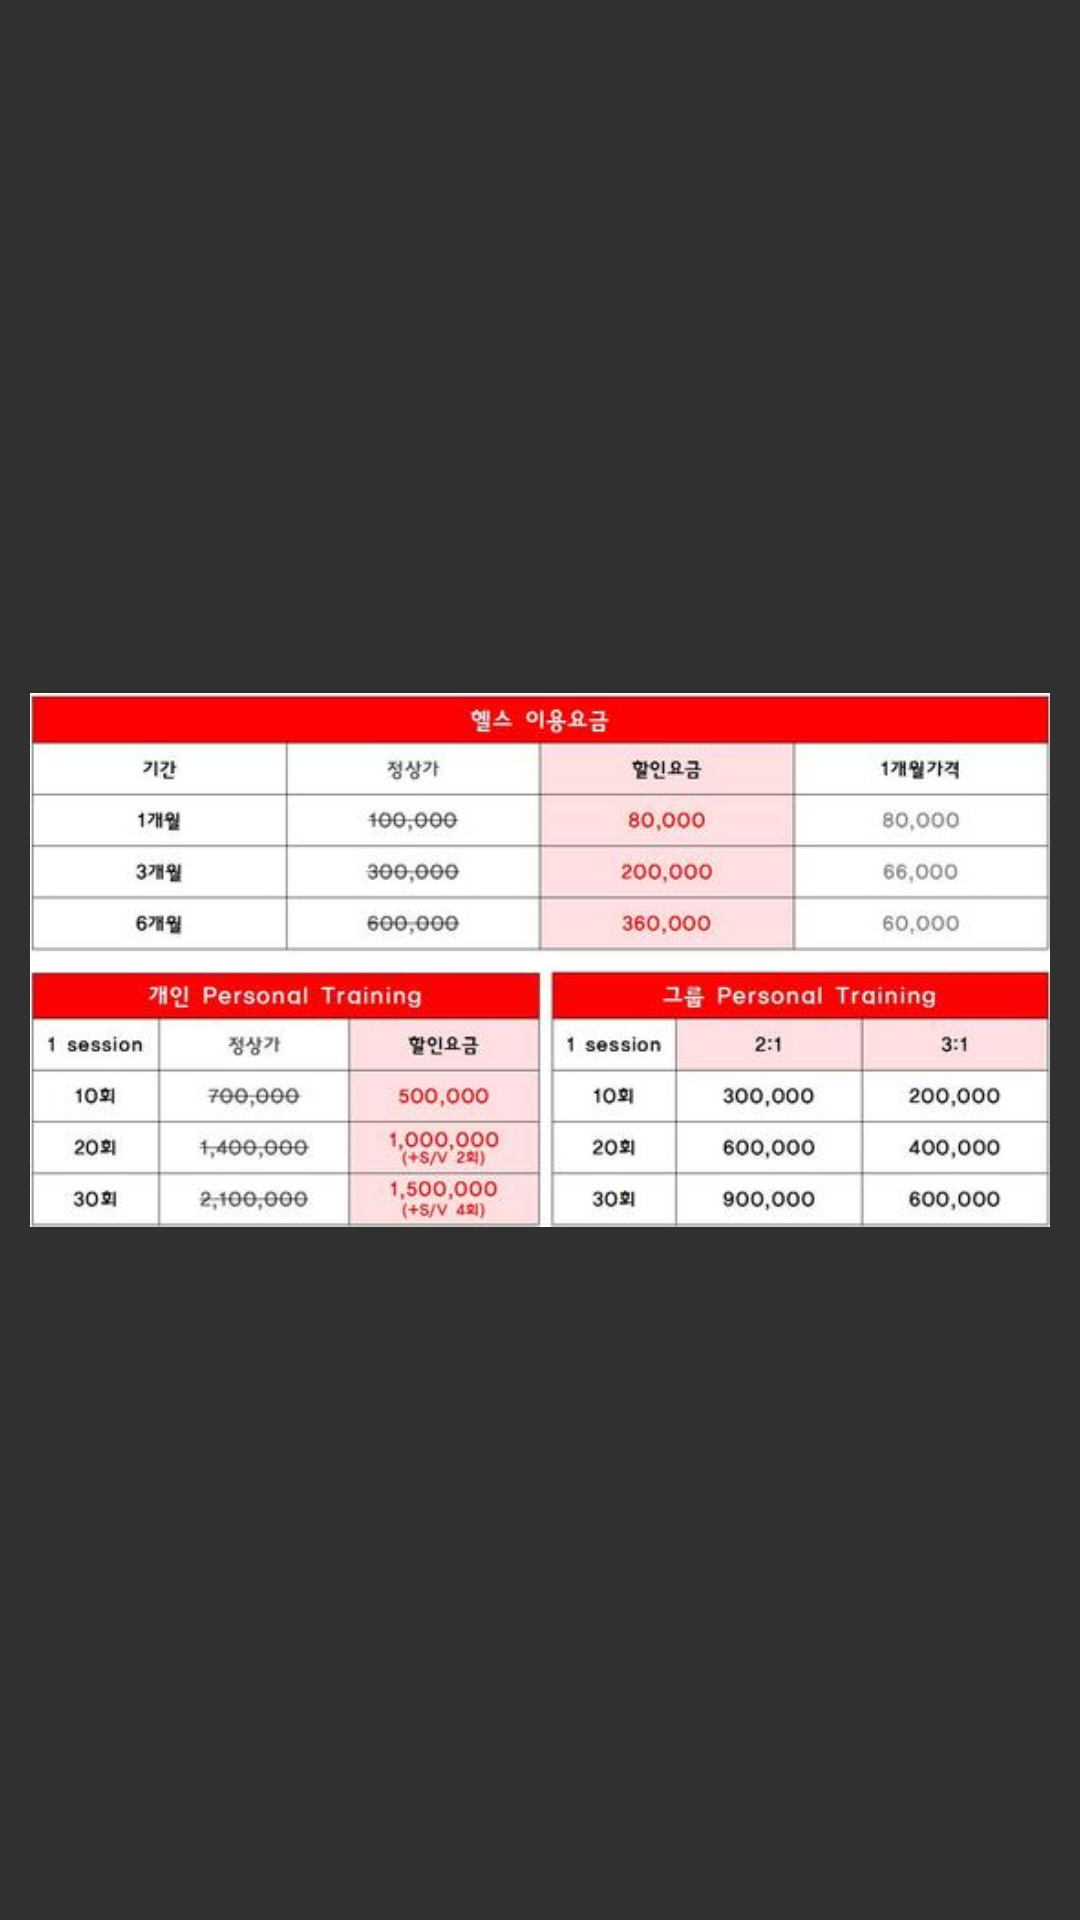

Reconstruct the res/layout file that produces this screen, plus the resources it refers to.
<!-- AndroidManifest.xml: application theme Theme.Design.NoActionBar -->
<!-- res/layout/activity_charge_info.xml -->
<?xml version="1.0" encoding="utf-8"?>
<androidx.constraintlayout.widget.ConstraintLayout xmlns:android="http://schemas.android.com/apk/res/android"
    xmlns:app="http://schemas.android.com/apk/res-auto"
    xmlns:tools="http://schemas.android.com/tools"
    android:layout_width="match_parent"
    android:layout_height="match_parent"
    android:padding="10dp"
    tools:context=".ChargeInfoActivity">

    <ImageView
        android:id="@+id/imageView"
        android:layout_width="wrap_content"
        android:layout_height="wrap_content"
        app:layout_constraintBottom_toBottomOf="parent"
        app:layout_constraintEnd_toEndOf="parent"
        app:layout_constraintStart_toStartOf="parent"
        app:layout_constraintTop_toTopOf="parent"
        app:srcCompat="@drawable/charge_info" />
</androidx.constraintlayout.widget.ConstraintLayout>
<!-- resources referenced by this layout -->
<resources>
  <!-- drawable charge_info: png bitmap (drawable-v24, 124923 bytes) -->
</resources>
